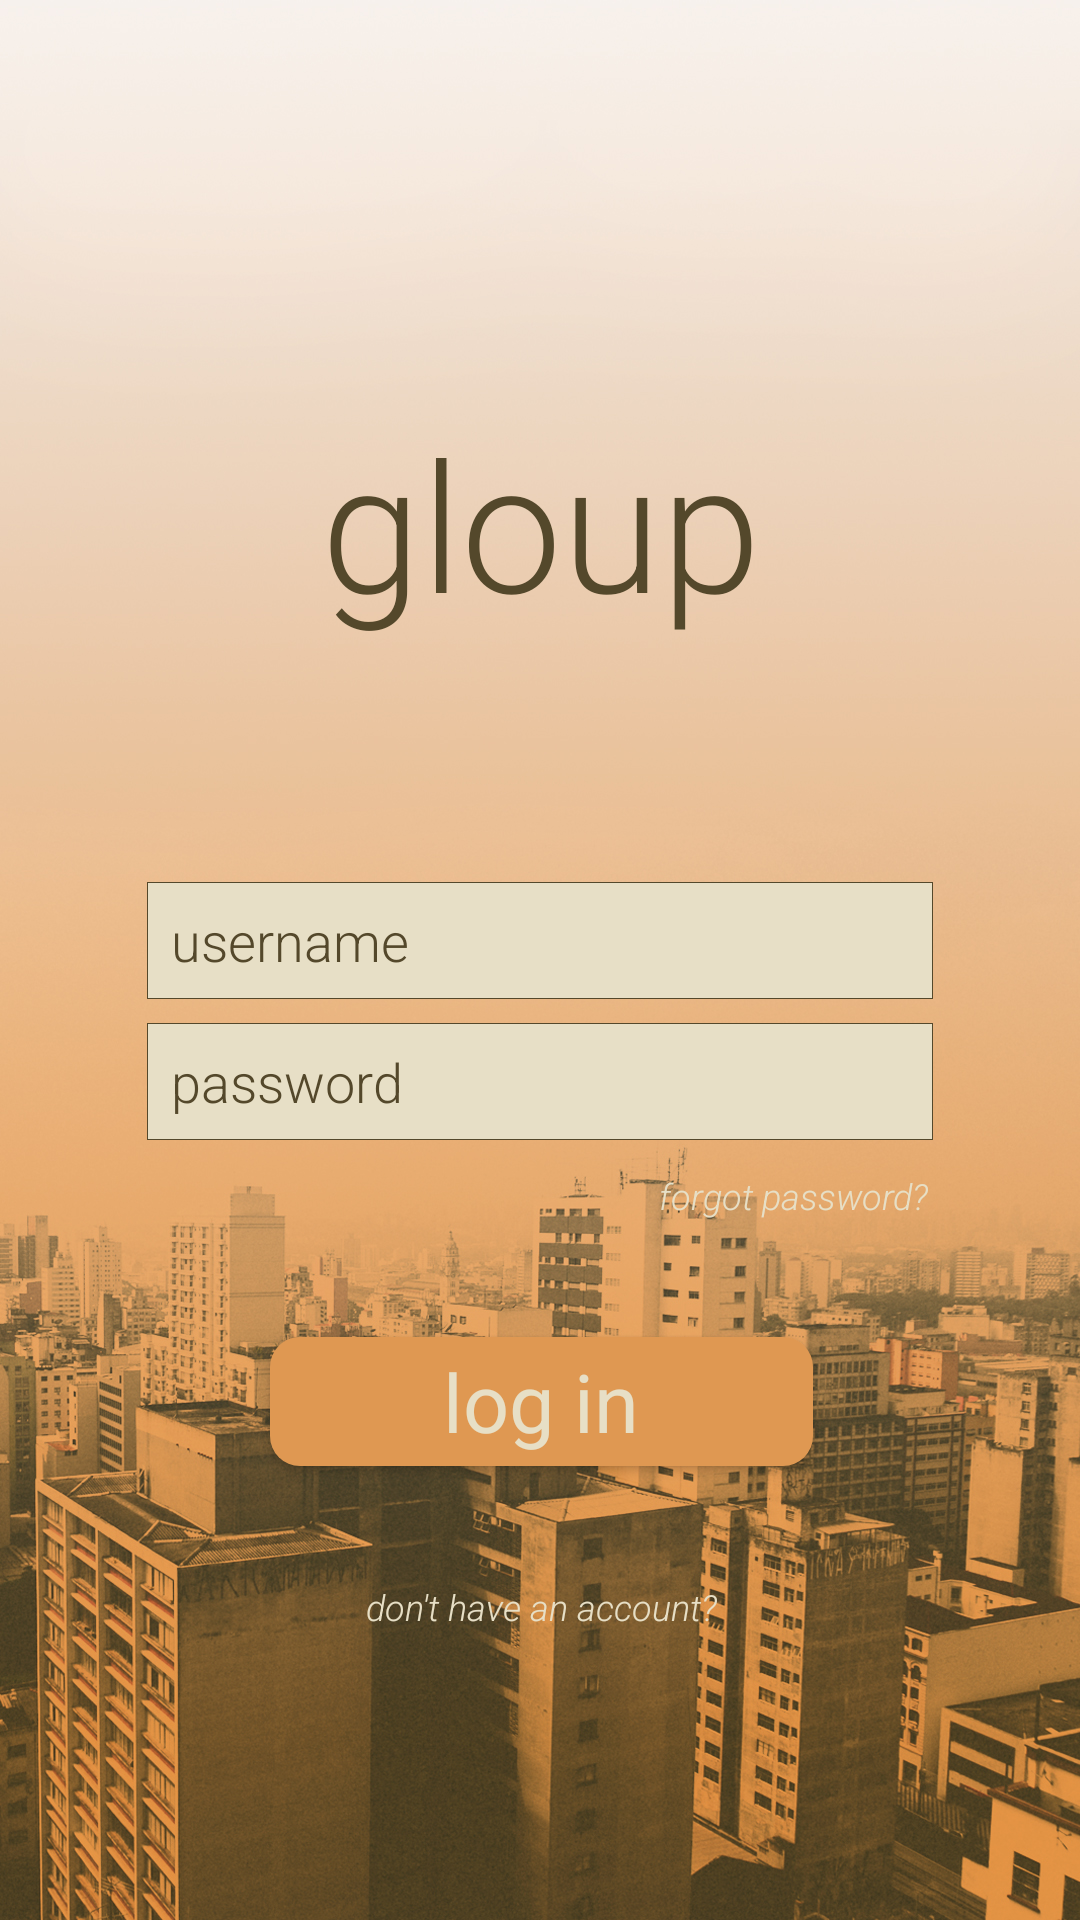

Reconstruct the res/layout file that produces this screen, plus the resources it refers to.
<!-- AndroidManifest.xml: application theme AppTheme -->
<!-- res/layout/activity_log_in_page.xml -->
<?xml version="1.0" encoding="utf-8"?>
<android.support.constraint.ConstraintLayout xmlns:android="http://schemas.android.com/apk/res/android"
    xmlns:app="http://schemas.android.com/apk/res-auto"
    xmlns:tools="http://schemas.android.com/tools"
    android:layout_width="match_parent"
    android:layout_height="match_parent"
    tools:context="gloupproject.gloup.LogInPage"
    android:background="@drawable/log_in_page_bkg">

    <EditText
        android:id="@+id/username_box"
        style="@style/RobotoEditTextStyle"
        android:layout_width="262dp"
        android:layout_height="39dp"
        android:layout_marginBottom="8dp"
        android:layout_marginLeft="8dp"
        android:layout_marginRight="8dp"
        android:layout_marginTop="8dp"
        android:paddingLeft="8dp"
        android:ems="10"
        android:hint="@string/username_hint"
        android:inputType="textPersonName"
        android:selectAllOnFocus="false"
        app:layout_constraintBottom_toTopOf="@+id/password_box"
        app:layout_constraintLeft_toLeftOf="parent"
        app:layout_constraintRight_toRightOf="parent"
        app:layout_constraintTop_toBottomOf="@+id/gloupTitle"
        app:layout_constraintVertical_bias="1.0" />

    <EditText
        android:id="@+id/password_box"
        style="@style/RobotoEditTextStyle"
        android:layout_width="262dp"
        android:layout_height="39dp"
        android:layout_marginLeft="8dp"
        android:layout_marginRight="8dp"
        android:layout_marginTop="130dp"
        android:ems="10"
        android:paddingLeft="8dp"
        android:hint="@string/password_hint"
        android:inputType="textPassword"
        android:selectAllOnFocus="true"
        app:layout_constraintLeft_toLeftOf="parent"
        app:layout_constraintRight_toRightOf="parent"
        app:layout_constraintTop_toBottomOf="@+id/gloupTitle"
        android:layout_marginBottom="8dp"
        app:layout_constraintBottom_toTopOf="@+id/donthaveanaccount_btn"
        app:layout_constraintVertical_bias="0.0" />

    <TextView
        android:id="@+id/gloupTitle"
        style="@style/RobotoTextViewStyle"
        android:layout_width="185dp"
        android:layout_height="77dp"
        android:text="@string/app_name"
        android:textAlignment="center"
        android:textColor="@color/colorPrimaryDark"
        android:textSize="60sp"
        app:layout_constraintTop_toTopOf="parent"
        android:layout_marginTop="134dp"
        android:layout_marginRight="8dp"
        app:layout_constraintRight_toRightOf="parent"
        android:layout_marginLeft="8dp"
        app:layout_constraintLeft_toLeftOf="parent"
        app:layout_constraintHorizontal_bias="0.503" />

    <Button
        android:id="@+id/log_in_btn"
        style="@style/RobotoMainBtnStyle"
        android:layout_width="181dp"
        android:layout_height="43dp"
        android:layout_marginBottom="8dp"
        android:layout_marginLeft="8dp"
        android:layout_marginRight="8dp"
        android:layout_marginTop="60dp"
        android:onClick="login"
        android:text="@string/login_button"
        app:layout_constraintBottom_toBottomOf="parent"
        app:layout_constraintHorizontal_bias="0.503"
        app:layout_constraintLeft_toLeftOf="parent"
        app:layout_constraintRight_toRightOf="parent"
        app:layout_constraintTop_toBottomOf="@+id/password_box"
        app:layout_constraintVertical_bias="0.037"
        android:orientation="vertical"/>

    <Button
        android:id="@+id/donthaveanaccount_btn"
        style="@style/ClearTextButtonLight"
        android:layout_width="141dp"
        android:layout_height="23dp"
        android:layout_marginBottom="8dp"
        android:layout_marginLeft="8dp"
        android:layout_marginRight="8dp"
        android:layout_marginTop="8dp"
        android:onClick="signUp"
        android:text="@string/dont_have_an_account_button"
        app:layout_constraintBottom_toBottomOf="parent"
        app:layout_constraintHorizontal_bias="0.502"
        app:layout_constraintLeft_toLeftOf="parent"
        app:layout_constraintRight_toRightOf="parent"
        app:layout_constraintTop_toBottomOf="@+id/log_in_btn"
        app:layout_constraintVertical_bias="0.244" />

    <Button
        android:id="@+id/forgotpassword_btn"
        style="@style/ClearTextButtonLight"
        android:layout_width="93dp"
        android:layout_height="29dp"
        android:text="@string/forgot_password_button"
        android:layout_marginLeft="8dp"
        app:layout_constraintLeft_toLeftOf="parent"
        android:layout_marginRight="8dp"
        app:layout_constraintRight_toRightOf="parent"
        android:layout_marginBottom="8dp"
        app:layout_constraintBottom_toTopOf="@+id/log_in_btn"
        android:layout_marginTop="4dp"
        app:layout_constraintTop_toBottomOf="@+id/password_box"
        app:layout_constraintHorizontal_bias="0.836"
        app:layout_constraintVertical_bias="0.0" />

</android.support.constraint.ConstraintLayout>
<!-- resources referenced by this layout -->
<resources>
  <color name="colorPrimaryDark">#54482b</color>
  <!-- drawable log_in_page_bkg: jpg bitmap (drawable, 962970 bytes) -->
  <string name="app_name">gloup</string>
  <string name="dont_have_an_account_button">don\'t have an account?</string>
  <string name="forgot_password_button">forgot password?</string>
  <string name="login_button">log in</string>
  <string name="password_hint">password</string>
  <string name="username_hint">username</string>
  <style name="ClearTextButtonLight" parent="android:Widget.Button">
          <item name="android:fontFamily">sans-serif-light</item>
          <item name="android:background">@null</item>
          <item name="android:textSize">12dp</item>
          <item name="android:textColor">@color/colorAccent</item>
          <item name="android:textStyle">italic</item>
      </style>
  <style name="RobotoEditTextStyle" parent="android:Widget.EditText">
          <item name="android:fontFamily">sans-serif-light</item>
          <item name="android:background">@drawable/rectanglebox_edittext</item>
          <item name="android:textColorHint">@color/colorPrimaryDark</item>
      </style>
  <style name="RobotoMainBtnStyle" parent="android:Widget.Button">
          <item name="android:fontFamily">sans-serif</item>
          <item name="android:background">@drawable/roundedrectangle_button</item>
          <item name="android:textColor">@color/colorAccent</item>
          <item name="android:textSize">27dp</item>
      </style>
  <style name="RobotoTextViewStyle" parent="android:Widget.TextView">
          <item name="android:fontFamily">sans-serif-light</item>
      </style>
  <style name="AppTheme" parent="Theme.AppCompat.Light.DarkActionBar">
          
          <item name="colorPrimary">@color/colorPrimary</item>
          <item name="colorPrimaryDark">@color/colorPrimaryDark</item>
          <item name="colorAccent">@color/colorAccent</item>
          <item name="android:textViewStyle">@style/RobotoTextViewStyle</item>
          <item name="android:editTextStyle">@style/RobotoEditTextStyle</item>
          <item name="android:calendarViewStyle">@style/CalendarMain</item>
          <item name="windowActionBar">false</item>
          <item name="windowNoTitle">true</item>
          <item name="windowActionBarOverlay">true</item>
      </style>
  <color name="colorAccent">#e7dfc6</color>
  <!-- drawable rectanglebox_edittext (drawable) -->
  <?xml version="1.0" encoding="utf-8"?>
  <shape xmlns:android="http://schemas.android.com/apk/res/android"
      android:padding="10dp"
      android:shape="rectangle" >
  
      <solid android:color="@color/colorAccent" />
  
      <stroke
          android:width="0.25dp"
          android:color="@color/colorPrimaryDark"
          />
  
      
  
  </shape>
  <!-- drawable roundedrectangle_button (drawable) -->
  <?xml version="1.0" encoding="utf-8"?>
  <shape xmlns:android="http://schemas.android.com/apk/res/android"
      android:padding="10dp"
      android:shape="rectangle" >
  
      <solid android:color="@color/colorPrimary" />
  
  
      <corners
          android:bottomLeftRadius="10dp"
          android:bottomRightRadius="10dp"
          android:topLeftRadius="10dp"
          android:topRightRadius="10dp" />
  
  </shape>
  <color name="colorPrimary">#df9852</color>
  <style name="CalendarMain" parent="android:Widget.CalendarView">
          <item name="android:fontFamily">sans-serif-light</item>
      </style>
</resources>
